Labelled photos from "processed", an image-classification folder in Tejender09/Eye-Disease-Detection. The possible labels are: allergic conjunctivitis, bacterial conjunctivitis, blepharitis, cataract, glaucoma, healthy, pinguecula, pterygium, stye, uveitis, viral conjunctivitis, xanthelasma.

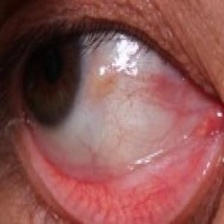
Label: pinguecula

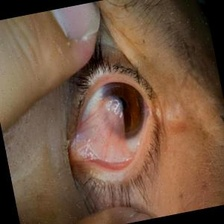
Label: pterygium

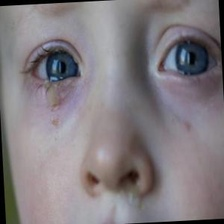
Label: bacterial conjunctivitis

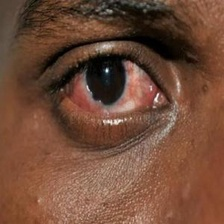
Label: allergic conjunctivitis

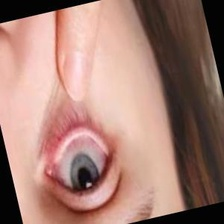
Label: viral conjunctivitis

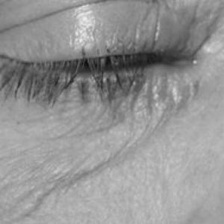
Label: xanthelasma
